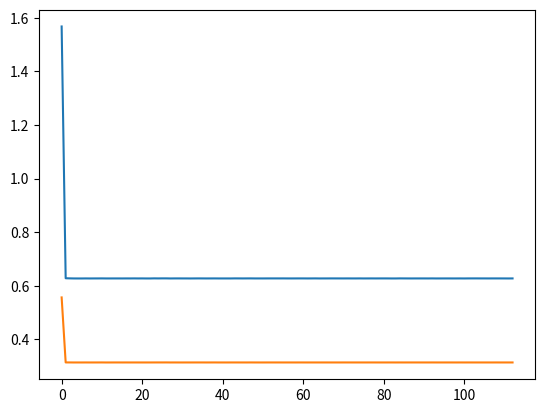

This figure's Python source:
import matplotlib.pyplot as plt

scalars = [(0,1.5679088830947876,-0.5562707781791687),
           (1,0.6278689503669739,-0.31358030438423157),
           (2,0.6274133920669556,-0.3134981691837311),
           (3,0.6271280646324158,-0.3133755028247833),
           (4,0.6270679235458374,-0.31340283155441284),
           (5,0.627058744430542,-0.3133794069290161),
           (6,0.6272017359733582,-0.31344062089920044),
           (7,0.6270792484283447,-0.31338411569595337),
           (8,0.6271673440933228,-0.31340786814689636),
           (9,0.6271914839744568,-0.31342703104019165),
           (10,0.6273049712181091,-0.31349191069602966),
           (11,0.6271330714225769,-0.31335803866386414),
           (12,0.6271217465400696,-0.3133781850337982),
           (13,0.6271716952323914,-0.3134257197380066),
           (14,0.6271652579307556,-0.31344136595726013),
           (15,0.6271267533302307,-0.3133968710899353),
           (16,0.6272067427635193,-0.3134419620037079),
           (17,0.6271634697914124,-0.3133980929851532),
           (18,0.6272810101509094,-0.313427209854126),
           (19,0.6271454095840454,-0.3134050965309143),
           (20,0.6272287368774414,-0.3133939206600189),
           (21,0.6270764470100403,-0.3134075701236725),
           (22,0.627084493637085,-0.31341060996055603),
           (23,0.6274049878120422,-0.31346258521080017),
           (24,0.6272267699241638,-0.3134956657886505),
           (25,0.6273844838142395,-0.31348153948783875),
           (26,0.6273863315582275,-0.3135487139225006),
           (27,0.6270954012870789,-0.31340867280960083),
           (28,0.6272236704826355,-0.31344330310821533),
           (29,0.6272460222244263,-0.3133959472179413),
           (30,0.6271787285804749,-0.3133891522884369),
           (31,0.6271795034408569,-0.31343206763267517),
           (32,0.6270617842674255,-0.3134051263332367),
           (33,0.6271820068359375,-0.3134392499923706),
           (34,0.6272656917572021,-0.31345632672309875),
           (35,0.6272042393684387,-0.3134543001651764),
           (36,0.6271316409111023,-0.313402384519577),
           (37,0.6271588206291199,-0.3134358823299408),
           (38,0.6272274255752563,-0.3134878873825073),
           (39,0.6271159052848816,-0.31340375542640686),
           (40,0.6271230578422546,-0.31340500712394714),
           (41,0.6271313428878784,-0.31338435411453247),
           (42,0.6270979642868042,-0.31343764066696167),
           (43,0.6273244619369507,-0.3134387135505676),
           (44,0.6272637248039246,-0.31343239545822144),
           (45,0.6271771788597107,-0.3134201169013977),
           (46,0.6272635459899902,-0.313403457403183),
           (47,0.6273069381713867,-0.31348443031311035),
           (48,0.6271530985832214,-0.3134204149246216),
           (49,0.6271510124206543,-0.3133977949619293),
           (50,0.6271366477012634,-0.31338977813720703),
           (51,0.6272200345993042,-0.31342604756355286),
           (52,0.6272410750389099,-0.3134393095970154),
           (53,0.627249538898468,-0.3134321868419647),
           (54,0.6272233724594116,-0.31343892216682434),
           (55,0.6272887587547302,-0.3134022057056427),
           (56,0.6271770596504211,-0.3134251832962036),
           (57,0.6271462440490723,-0.3134117126464844),
           (58,0.6271973848342896,-0.3133995532989502),
           (59,0.6272385716438293,-0.3134428560733795),
           (60,0.6272443532943726,-0.31342506408691406),
           (61,0.6271337866783142,-0.3134061098098755),
           (62,0.6271888613700867,-0.31342813372612),
           (63,0.6272960901260376,-0.31342971324920654),
           (64,0.6271049976348877,-0.31341370940208435),
           (65,0.6271629333496094,-0.31343600153923035),
           (66,0.627187192440033,-0.31342846155166626),
           (67,0.6272647976875305,-0.3134041726589203),
           (68,0.6272234320640564,-0.31341513991355896),
           (69,0.6272016167640686,-0.3134058713912964),
           (70,0.6271688342094421,-0.3134635090827942),
           (71,0.6272282600402832,-0.31344419717788696),
           (72,0.6271711587905884,-0.31342729926109314),
           (73,0.6271443963050842,-0.3134349584579468),
           (74,0.6272470355033875,-0.31341925263404846),
           (75,0.6271275877952576,-0.3134286105632782),
           (76,0.6271594166755676,-0.3134267032146454),
           (77,0.6272326111793518,-0.3134402930736542),
           (78,0.627156674861908,-0.31343212723731995),
           (79,0.6272069215774536,-0.3134048581123352),
           (80,0.6272351145744324,-0.3134268820285797),
           (81,0.6271964907646179,-0.31343165040016174),
           (82,0.6270785927772522,-0.3134404122829437),
           (83,0.6270930171012878,-0.31339752674102783),
           (84,0.6273279190063477,-0.31345221400260925),
           (85,0.62724369764328,-0.3134179711341858),
           (86,0.6271683573722839,-0.3134443461894989),
           (87,0.6271187663078308,-0.31342336535453796),
           (88,0.6271739602088928,-0.3134431540966034),
           (89,0.6271743178367615,-0.31342509388923645),
           (90,0.6271891593933105,-0.3134320080280304),
           (91,0.6271258592605591,-0.31341251730918884),
           (92,0.6272526979446411,-0.3134682774543762),
           (93,0.6270912885665894,-0.31342369318008423),
           (94,0.6271328926086426,-0.31341442465782166),
           (95,0.6271728277206421,-0.31343016028404236),
           (96,0.6271791458129883,-0.3134331703186035),
           (97,0.6271315217018127,-0.31342166662216187),
           (98,0.6271359324455261,-0.31340083479881287),
           (99,0.6272006034851074,-0.31344074010849),
           (100,0.6270975470542908,-0.3134097456932068),
           (101,0.6272467374801636,-0.3134411871433258),
           (102,0.6272672414779663,-0.3134187161922455),
           (103,0.627300500869751,-0.3134302794933319),
           (104,0.6272298693656921,-0.3134218156337738),
           (105,0.6272282004356384,-0.3134203851222992),
           (106,0.6271534562110901,-0.3134138584136963),
           (107,0.627219557762146,-0.31341812014579773),
           (108,0.6272075772285461,-0.3134632408618927),
           (109,0.6271953582763672,-0.3134056329727173),
           (110,0.6271506547927856,-0.31341999769210815),
           (111,0.6270804405212402,-0.3134293854236603),
           (112,0.6271948218345642,-0.3134247362613678)]

x = [i[0] for i in scalars]
disc = [i[1] for i in scalars]
gen = [i[2]*-1 for i in scalars]

plt.plot(x, disc)
plt.plot(x, gen)
plt.show()
